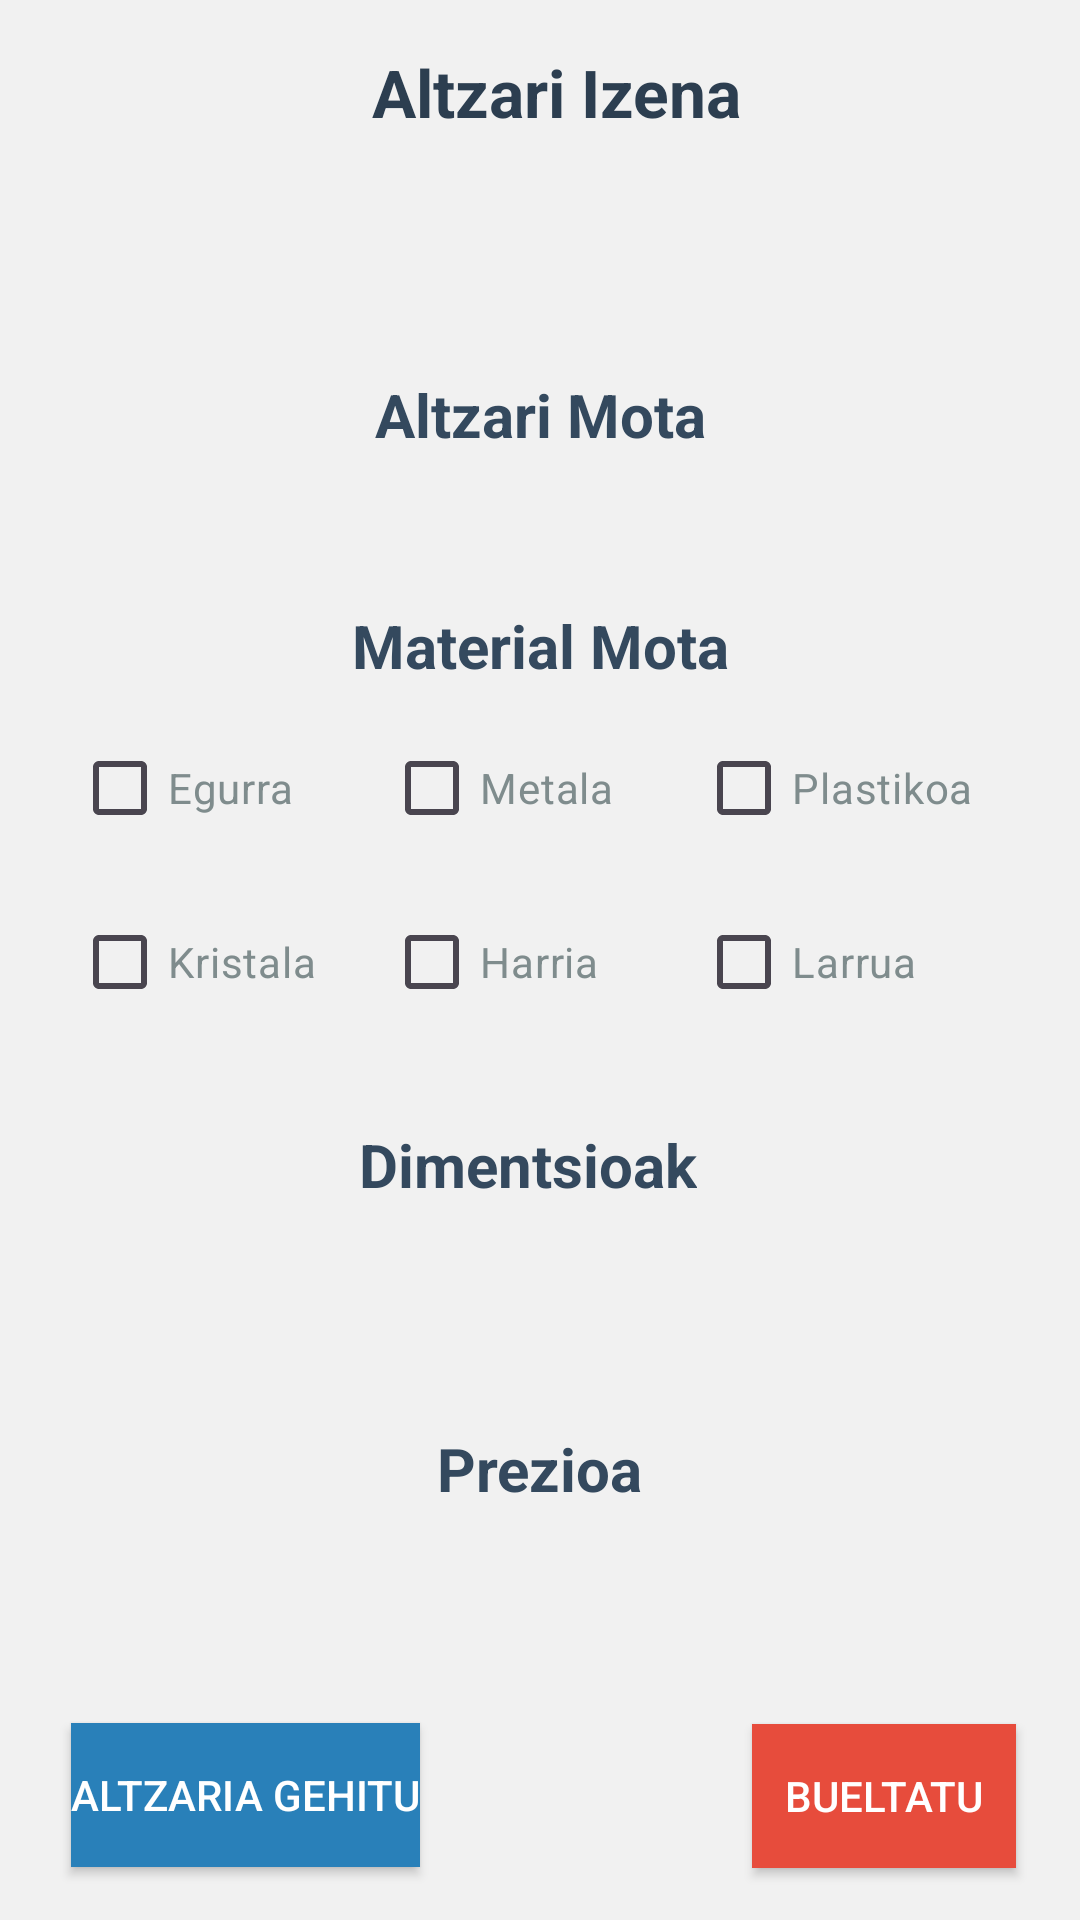

Reconstruct the res/layout file that produces this screen, plus the resources it refers to.
<!-- AndroidManifest.xml: application theme Theme.Praktika11_Fragments -->
<!-- res/layout/fragment_profile.xml -->
<?xml version="1.0" encoding="utf-8"?>
<FrameLayout xmlns:android="http://schemas.android.com/apk/res/android"
    xmlns:app="http://schemas.android.com/apk/res-auto"
    xmlns:tools="http://schemas.android.com/tools"
    android:layout_width="match_parent"
    android:layout_height="match_parent"
    android:background="@color/blue"
    tools:context=".fragments.ProfileFragment">

    
    <androidx.constraintlayout.widget.ConstraintLayout
        android:layout_width="match_parent"
        android:layout_height="match_parent"
        android:background="#f1f1f1"
        tools:context=".ProductManagementActivity">

        

        
        <TextView
            android:id="@+id/lblAltzaria"
            android:layout_width="wrap_content"
            android:layout_height="wrap_content"
            android:layout_marginTop="16dp"
            android:text="@string/lblAltzaria"
            android:textColor="#2C3E50"
            android:textSize="22sp"
            android:textStyle="bold"
            app:layout_constraintEnd_toEndOf="parent"
            app:layout_constraintHorizontal_bias="0.524"
            app:layout_constraintStart_toStartOf="parent"
            app:layout_constraintTop_toTopOf="parent" />

        <EditText
            android:id="@+id/txtIzena"
            android:layout_width="0dp"
            android:layout_height="wrap_content"
            android:layout_marginStart="24dp"
            android:layout_marginTop="15dp"
            android:layout_marginEnd="24dp"
            android:layout_marginBottom="10dp"
            android:background="@drawable/edittext_bg"
            android:inputType="text"
            android:paddingVertical="12dp"
            app:layout_constraintEnd_toEndOf="parent"
            app:layout_constraintStart_toStartOf="parent"
            app:layout_constraintTop_toBottomOf="@id/lblAltzaria" />

        
        <TextView
            android:id="@+id/lblAltzariMota"
            android:layout_width="wrap_content"
            android:layout_height="wrap_content"
            android:layout_marginTop="16dp"
            android:text="@string/lblAltzariMota"
            android:textColor="#34495E"
            android:textSize="20sp"
            android:textStyle="bold"
            app:layout_constraintEnd_toEndOf="parent"
            app:layout_constraintStart_toStartOf="parent"
            app:layout_constraintTop_toBottomOf="@id/txtIzena" />

        
        <Spinner
            android:id="@+id/spinner"
            android:layout_width="0dp"
            android:layout_height="wrap_content"
            android:layout_marginStart="24dp"
            android:layout_marginTop="10dp"
            android:layout_marginEnd="24dp"
            android:background="@drawable/spinner_bg"
            android:paddingVertical="12dp"
            app:layout_constraintEnd_toEndOf="parent"
            app:layout_constraintStart_toStartOf="parent"
            app:layout_constraintTop_toBottomOf="@id/lblAltzariMota" />

        
        <TextView
            android:id="@+id/lblMaterialMota"
            android:layout_width="wrap_content"
            android:layout_height="wrap_content"
            android:layout_marginTop="16dp"
            android:text="@string/lblMaterialMota"
            android:textColor="#34495E"
            android:textSize="20sp"
            android:textStyle="bold"
            app:layout_constraintEnd_toEndOf="parent"
            app:layout_constraintStart_toStartOf="parent"
            app:layout_constraintTop_toBottomOf="@id/spinner" />

        
        <LinearLayout
            android:id="@+id/linearLayout"
            android:layout_width="0dp"
            android:layout_height="wrap_content"
            android:layout_marginStart="24dp"
            android:layout_marginTop="10dp"
            android:layout_marginEnd="24dp"
            android:orientation="vertical"
            app:layout_constraintEnd_toEndOf="parent"
            app:layout_constraintStart_toStartOf="parent"
            app:layout_constraintTop_toBottomOf="@id/lblMaterialMota">

            
            <LinearLayout
                android:layout_width="match_parent"
                android:layout_height="wrap_content"
                android:layout_marginBottom="10dp"
                android:orientation="horizontal">

                <CheckBox
                    android:id="@+id/checkBox"
                    android:layout_width="0dp"
                    android:layout_height="wrap_content"
                    android:layout_weight="1"
                    android:text="@string/chkBox1"
                    android:textColor="#7F8C8D" />

                <CheckBox
                    android:id="@+id/checkBox2"
                    android:layout_width="0dp"
                    android:layout_height="wrap_content"
                    android:layout_weight="1"
                    android:text="@string/chkBox2"
                    android:textColor="#7F8C8D" />

                <CheckBox
                    android:id="@+id/checkBox3"
                    android:layout_width="0dp"
                    android:layout_height="wrap_content"
                    android:layout_weight="1"
                    android:text="@string/chkBox3"
                    android:textColor="#7F8C8D" />
            </LinearLayout>

            
            <LinearLayout
                android:layout_width="match_parent"
                android:layout_height="wrap_content"
                android:layout_marginBottom="10dp"
                android:orientation="horizontal">

                <CheckBox
                    android:id="@+id/checkBox4"
                    android:layout_width="0dp"
                    android:layout_height="wrap_content"
                    android:layout_weight="1"
                    android:text="@string/chkBox4"
                    android:textColor="#7F8C8D" />

                <CheckBox
                    android:id="@+id/checkBox5"
                    android:layout_width="0dp"
                    android:layout_height="wrap_content"
                    android:layout_weight="1"
                    android:text="@string/chkBox5"
                    android:textColor="#7F8C8D" />

                <CheckBox
                    android:id="@+id/checkBox6"
                    android:layout_width="0dp"
                    android:layout_height="wrap_content"
                    android:layout_weight="1"
                    android:text="@string/chkBox6"
                    android:textColor="#7F8C8D" />
            </LinearLayout>
        </LinearLayout>

        

        
        <TextView
            android:id="@+id/lblDimentsioak"
            android:layout_width="wrap_content"
            android:layout_height="wrap_content"
            android:layout_marginTop="20dp"
            android:text="@string/lblDimentsioak"
            android:textColor="#34495E"
            android:textSize="20sp"
            android:textStyle="bold"
            app:layout_constraintEnd_toEndOf="parent"
            app:layout_constraintHorizontal_bias="0.484"
            app:layout_constraintStart_toStartOf="parent"
            app:layout_constraintTop_toBottomOf="@id/linearLayout" />

        <EditText
            android:id="@+id/txtDimentsioak"
            android:layout_width="0dp"
            android:layout_height="wrap_content"
            android:layout_marginStart="24dp"
            android:layout_marginTop="10dp"
            android:layout_marginEnd="24dp"
            android:background="@drawable/edittext_bg"
            android:paddingVertical="12dp"
            app:layout_constraintEnd_toEndOf="parent"
            app:layout_constraintStart_toStartOf="parent"
            app:layout_constraintTop_toBottomOf="@id/lblDimentsioak" />

        
        <TextView
            android:id="@+id/lblPrezioa"
            android:layout_width="wrap_content"
            android:layout_height="wrap_content"
            android:layout_marginTop="16dp"
            android:text="@string/lblPrezioa"
            android:textColor="#34495E"
            android:textSize="20sp"
            android:textStyle="bold"
            app:layout_constraintEnd_toEndOf="parent"
            app:layout_constraintStart_toStartOf="parent"
            app:layout_constraintTop_toBottomOf="@id/txtDimentsioak" />

        
        <EditText
            android:id="@+id/txtPrezioa"
            android:layout_width="0dp"
            android:layout_height="wrap_content"
            android:layout_marginStart="24dp"
            android:layout_marginTop="10dp"
            android:layout_marginEnd="24dp"
            android:background="@drawable/edittext_bg"
            android:inputType="numberDecimal"
            android:paddingVertical="12dp"
            app:layout_constraintEnd_toEndOf="parent"
            app:layout_constraintStart_toStartOf="parent"
            app:layout_constraintTop_toBottomOf="@id/lblPrezioa" />

        

        

        

        <Button
            android:id="@+id/btnAltzariGehitu"
            android:layout_width="wrap_content"
            android:layout_height="wrap_content"
            android:background="#2980B9"
            android:text="@string/btnAltzariGehitu"
            android:textColor="#FFFFFF"
            app:layout_constraintBottom_toBottomOf="parent"
            app:layout_constraintEnd_toEndOf="parent"
            app:layout_constraintHorizontal_bias="0.097"
            app:layout_constraintStart_toStartOf="parent"
            app:layout_constraintTop_toBottomOf="@id/txtPrezioa"
            app:layout_constraintVertical_bias="0.42" />

        <Button
            android:id="@+id/btnBueltatu"
            android:layout_width="wrap_content"
            android:layout_height="wrap_content"
            android:background="#E74C3C"
            android:text="@string/btnBueltatu"
            android:textColor="#FFFFFF"
            app:layout_constraintBottom_toBottomOf="parent"
            app:layout_constraintEnd_toEndOf="parent"
            app:layout_constraintHorizontal_bias="0.922"
            app:layout_constraintStart_toStartOf="parent"
            app:layout_constraintTop_toBottomOf="@+id/txtPrezioa"
            app:layout_constraintVertical_bias="0.43" />

    </androidx.constraintlayout.widget.ConstraintLayout>


</FrameLayout>
<!-- resources referenced by this layout -->
<resources>
  <color name="blue">#5d9b9b</color>
  <string name="btnAltzariGehitu">ALTZARIA GEHITU</string>
  <string name="btnBueltatu">Bueltatu</string>
  <string name="chkBox1">Egurra</string>
  <string name="chkBox2">Metala</string>
  <string name="chkBox3">Plastikoa</string>
  <string name="chkBox4">Kristala</string>
  <string name="chkBox5">Harria</string>
  <string name="chkBox6">Larrua </string>
  <string name="lblAltzariMota">Altzari Mota</string>
  <string name="lblAltzaria">Altzari Izena</string>
  <string name="lblDimentsioak">Dimentsioak</string>
  <string name="lblMaterialMota">Material Mota</string>
  <string name="lblPrezioa">Prezioa</string>
  <style name="Theme.Praktika11_Fragments" parent="Base.Theme.Praktika11_Fragments" />
  <style name="Base.Theme.Praktika11_Fragments" parent="Theme.Material3.DayNight.NoActionBar">
          
          
      </style>
</resources>
